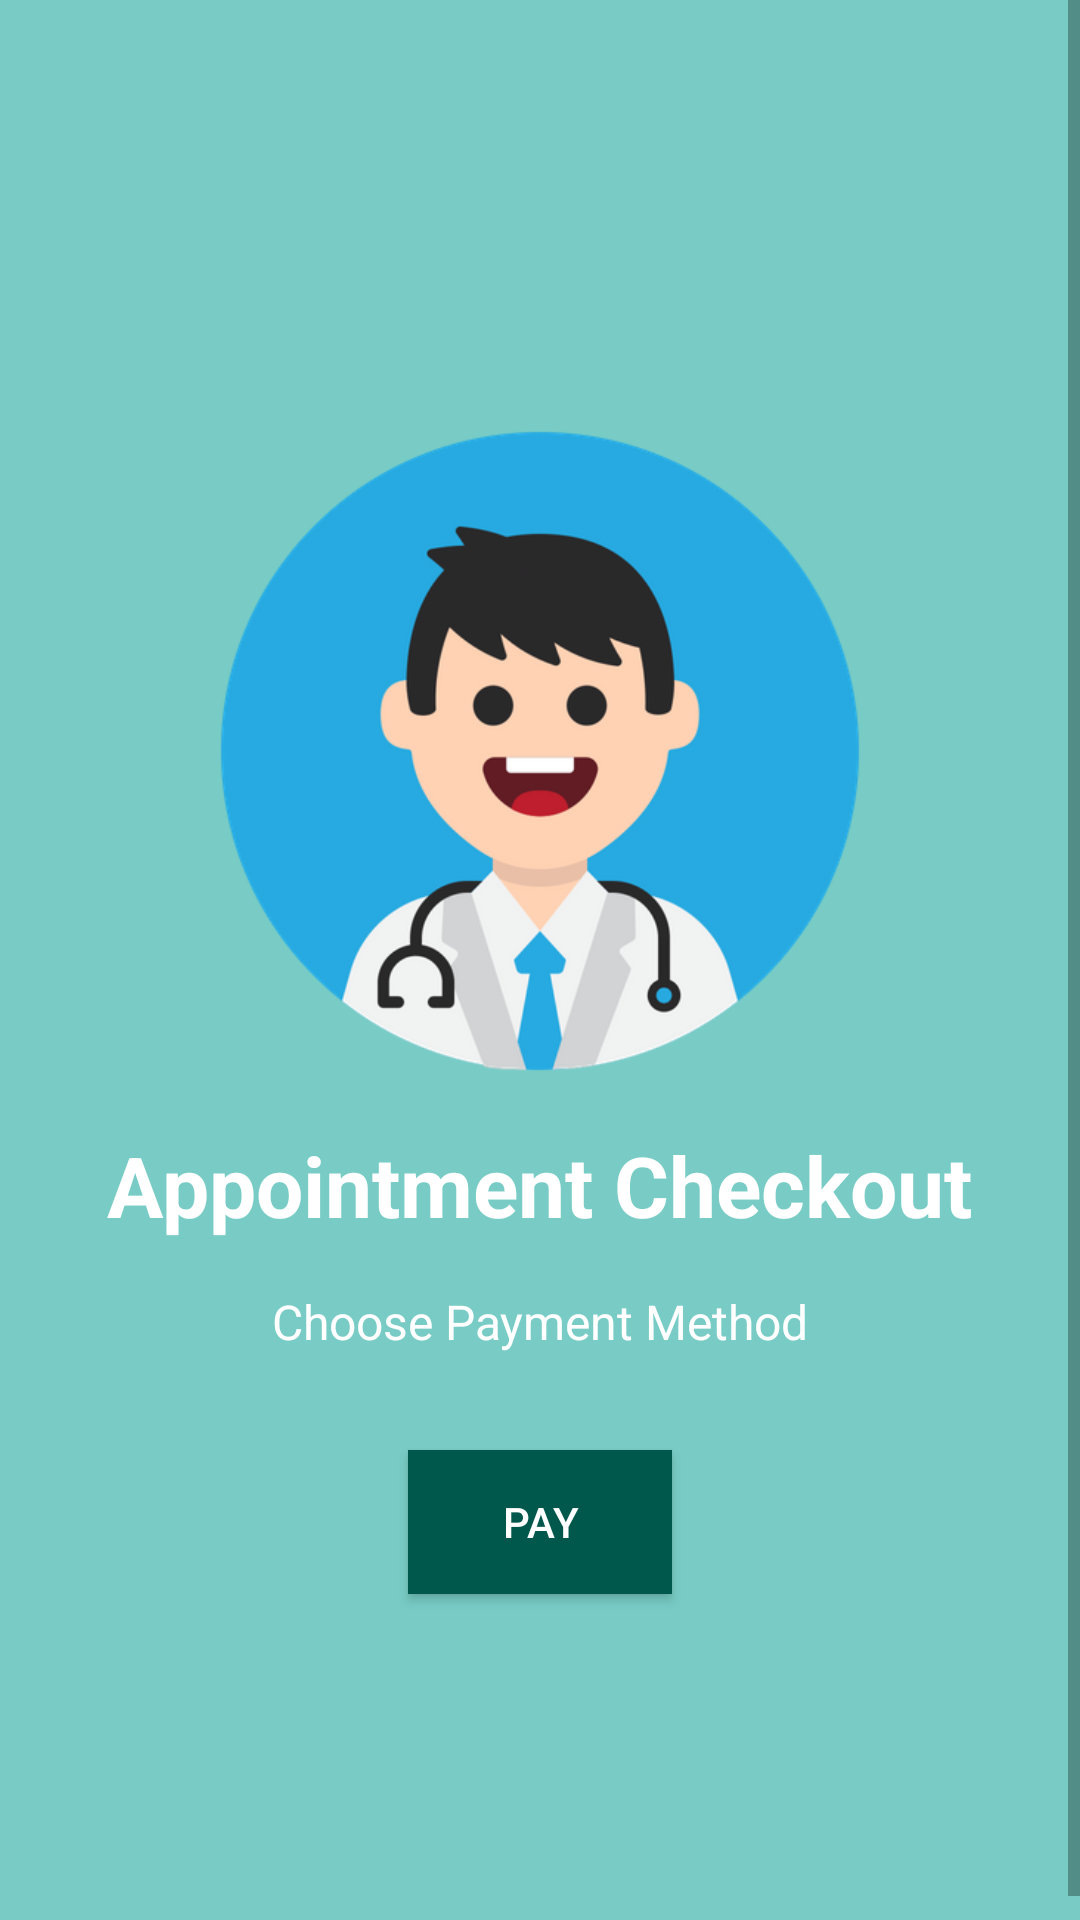

Reconstruct the res/layout file that produces this screen, plus the resources it refers to.
<!-- AndroidManifest.xml: application theme AppTheme -->
<!-- res/layout/activity_payment.xml -->
<?xml version="1.0" encoding="utf-8"?>
<ScrollView xmlns:android="http://schemas.android.com/apk/res/android"
    xmlns:app="http://schemas.android.com/apk/res-auto"
    android:layout_width="match_parent"
    android:layout_height="match_parent"
    android:fillViewport="true"
    android:background="@color/colorCookieActivityBackground"
    >

    <LinearLayout
        android:layout_width="match_parent"
        android:layout_height="wrap_content"
        android:layout_marginBottom="8dp"
        android:layout_marginTop="8dp"
        android:gravity="center"
        android:orientation="vertical"
        app:layout_constraintBottom_toBottomOf="parent"
        app:layout_constraintTop_toTopOf="parent"
        >

        <ImageView
            android:id="@+id/imageView3"
            android:layout_width="256dp"
            android:layout_height="252dp"
            app:srcCompat="@drawable/doctor2" />

        <TextView
            android:layout_width="wrap_content"
            android:layout_height="wrap_content"
            android:text="Appointment Checkout"
            android:textColor="@color/colorCookieActivityTextColor"
            android:textSize="28sp"
            android:textStyle="bold" />

        <TextView
            android:layout_width="240dp"
            android:layout_height="wrap_content"
            android:layout_marginTop="16dp"
            android:gravity="center_horizontal"
            android:text="Choose Payment Method"
            android:textAlignment="center"
            android:textColor="@color/colorCookieActivityTextColor"
            android:textSize="16sp" />

        <Button
            android:id="@+id/buy_button"
            android:background="@color/colorPrimaryDark"
            android:textColor="@color/white"
            android:layout_width="wrap_content"
            android:layout_height="wrap_content"
            android:layout_marginTop="32dp"
            android:text="@string/buy_button" />

    </LinearLayout>
</ScrollView>
<!-- resources referenced by this layout -->
<resources>
  <color name="colorCookieActivityBackground">@color/monteCarlo</color>
  <color name="colorCookieActivityTextColor">@color/white</color>
  <color name="colorPrimaryDark">#00574B</color>
  <color name="white">#FFFFFF</color>
  <!-- drawable doctor2: png bitmap (drawable, 58787 bytes) -->
  <string name="buy_button">Pay</string>
  <style name="AppTheme" parent="Theme.AppCompat.Light.DarkActionBar">
          
          <item name="colorPrimary">@color/colorPrimary</item>
          <item name="colorPrimaryDark">@color/colorPrimaryDark</item>
          <item name="colorAccent">@color/colorAccent</item>
      </style>
  <color name="monteCarlo">#78CCC5</color>
  <color name="colorPrimary">#008577</color>
  <color name="colorAccent">#D81B60</color>
</resources>
